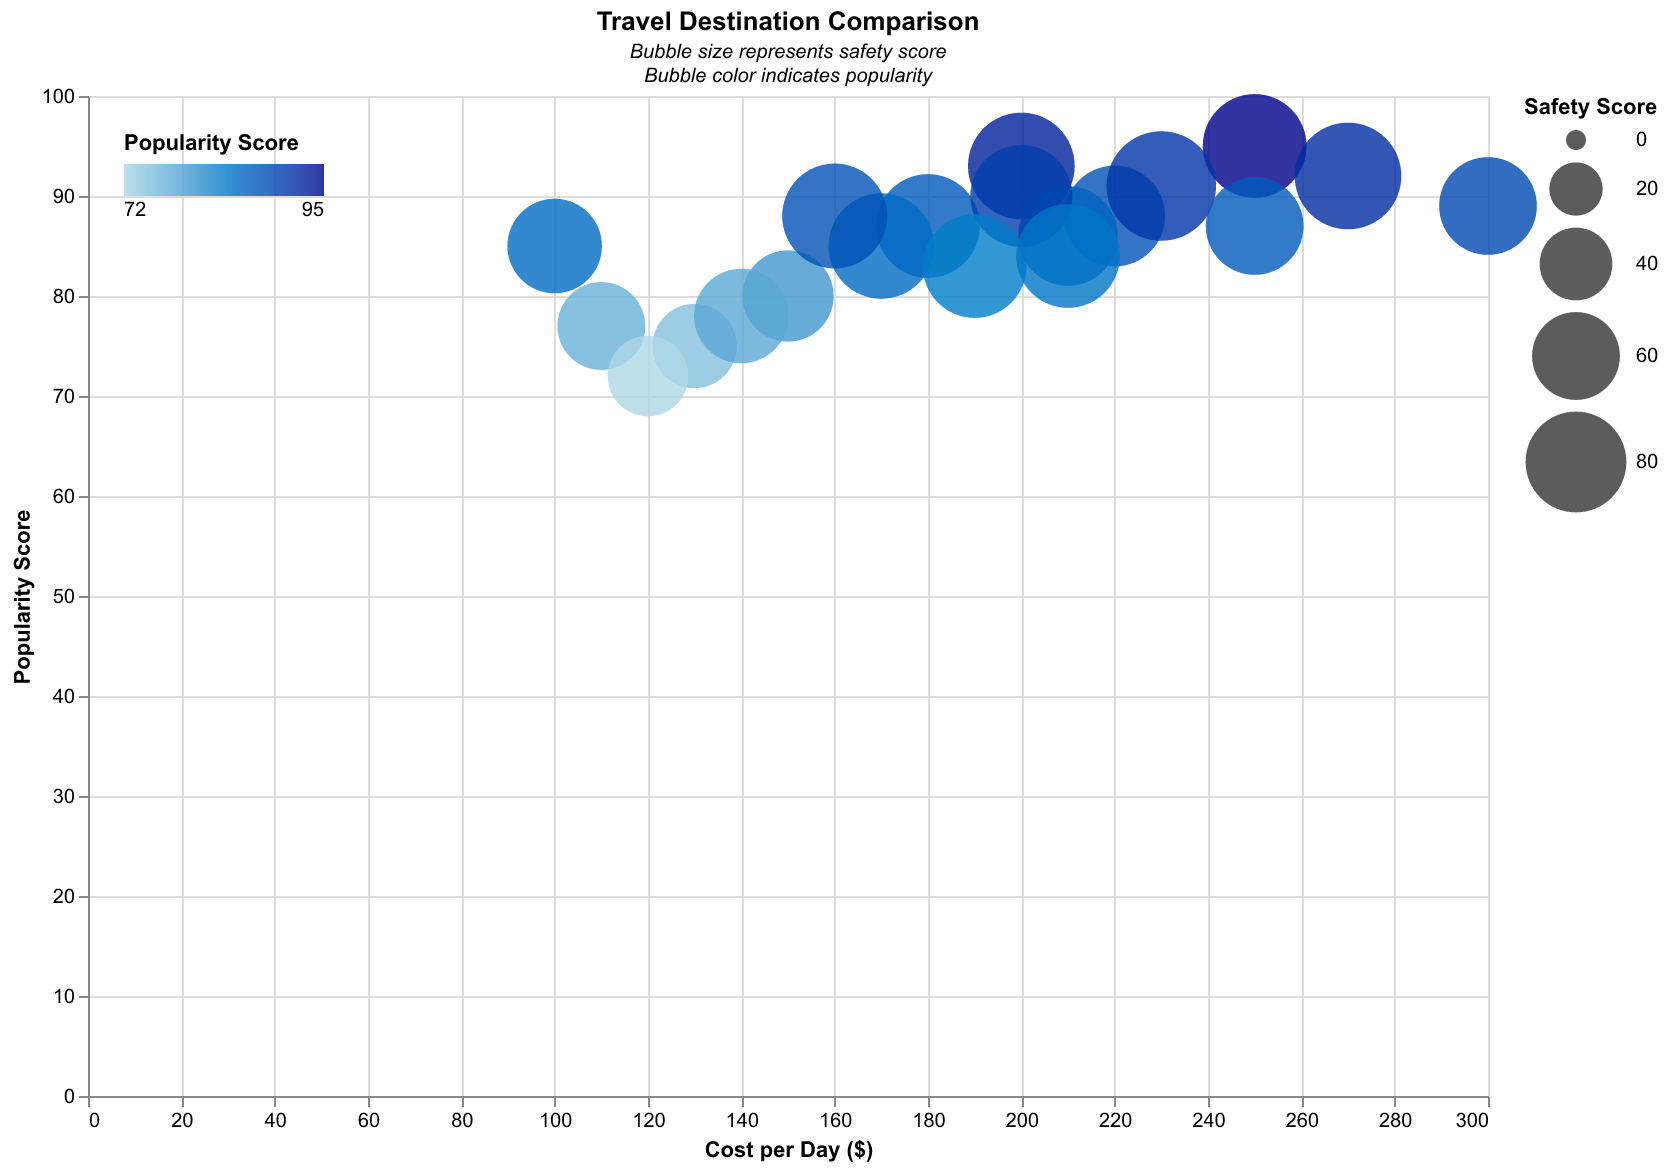

Source data for this figure (header and first rows):
Destination, Safety Score, Popularity Score, Cost per Day ($)
Paris, 85, 95, 250
Tokyo, 90, 93, 200
New York, 75, 89, 300
Bangkok, 70, 85, 100
London, 80, 88, 220
Sydney, 85, 87, 180
Rome, 78, 86, 210
Istanbul, 65, 80, 150
Dubai, 90, 92, 270
Cape Town, 60, 77, 110
Barcelona, 82, 90, 200
Rio de Janeiro, 55, 75, 130
Moscow, 70, 78, 140
Toronto, 88, 85, 170
Shanghai, 85, 83, 190
Mexico City, 50, 72, 120
Seoul, 87, 88, 160
Singapore, 95, 91, 230
Hong Kong, 85, 84, 210
Los Angeles, 75, 87, 250
